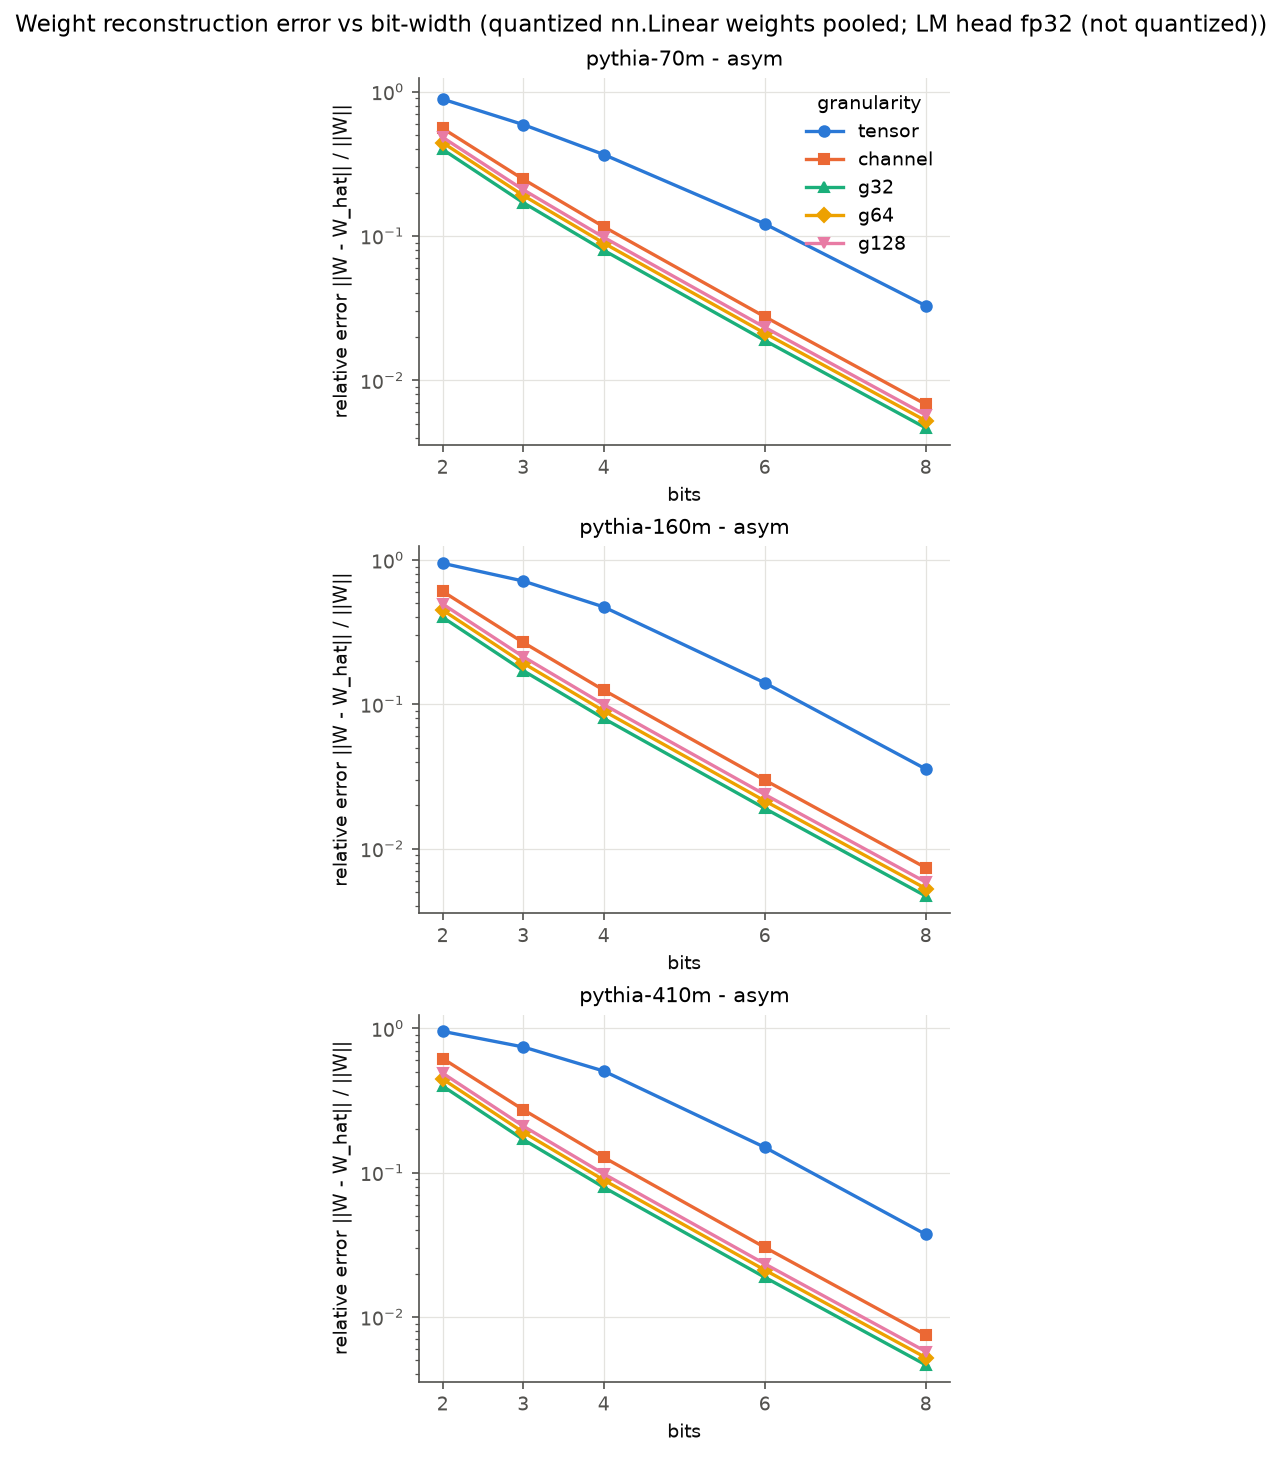

The table this chart was drawn from, first rows:
model, head, layer, shape, numel, scheme, granularity, bits, mse, rel_err, sq_err, sq_norm
pythia-70m, fp32, gpt_neox.layers.0.attention.query_key_va…, 1536x512, 786432, asym, tensor, 8, 6.467663199658345e-07, 0.02253, 0.5086, 1002
pythia-70m, fp32, gpt_neox.layers.0.attention.query_key_va…, 1536x512, 786432, asym, tensor, 6, 1.0587360197999296e-05, 0.09117, 8.326, 1002
pythia-70m, fp32, gpt_neox.layers.0.attention.query_key_va…, 1536x512, 786432, asym, tensor, 4, 0.0001805, 0.3764, 141.9, 1002
pythia-70m, fp32, gpt_neox.layers.0.attention.query_key_va…, 1536x512, 786432, asym, tensor, 3, 0.0006249, 0.7005, 491.4, 1002
pythia-70m, fp32, gpt_neox.layers.0.attention.query_key_va…, 1536x512, 786432, asym, tensor, 2, 0.001206, 0.9733, 948.8, 1002
pythia-70m, fp32, gpt_neox.layers.0.attention.query_key_va…, 1536x512, 786432, asym, channel, 8, 6.266870188917341e-08, 0.007015, 0.04928, 1002
pythia-70m, fp32, gpt_neox.layers.0.attention.query_key_va…, 1536x512, 786432, asym, channel, 6, 1.0282625538695623e-06, 0.02841, 0.8087, 1002
pythia-70m, fp32, gpt_neox.layers.0.attention.query_key_va…, 1536x512, 786432, asym, channel, 4, 1.8130416800751103e-05, 0.1193, 14.26, 1002
pythia-70m, fp32, gpt_neox.layers.0.attention.query_key_va…, 1536x512, 786432, asym, channel, 3, 8.324641361661404e-05, 0.2557, 65.47, 1002
pythia-70m, fp32, gpt_neox.layers.0.attention.query_key_va…, 1536x512, 786432, asym, channel, 2, 0.0004355, 0.5847, 342.5, 1002
pythia-70m, fp32, gpt_neox.layers.0.attention.query_key_va…, 1536x512, 786432, asym, g32, 8, 2.8839333774406203e-08, 0.004759, 0.02268, 1002
pythia-70m, fp32, gpt_neox.layers.0.attention.query_key_va…, 1536x512, 786432, asym, g32, 6, 4.733234356216604e-07, 0.01928, 0.3722, 1002
pythia-70m, fp32, gpt_neox.layers.0.attention.query_key_va…, 1536x512, 786432, asym, g32, 4, 8.365661807675973e-06, 0.08105, 6.579, 1002
pythia-70m, fp32, gpt_neox.layers.0.attention.query_key_va…, 1536x512, 786432, asym, g32, 3, 3.8366604176734546e-05, 0.1736, 30.17, 1002
pythia-70m, fp32, gpt_neox.layers.0.attention.query_key_va…, 1536x512, 786432, asym, g32, 2, 0.0002095, 0.4056, 164.8, 1002
pythia-70m, fp32, gpt_neox.layers.0.attention.query_key_va…, 1536x512, 786432, asym, g64, 8, 3.686160121420525e-08, 0.00538, 0.02899, 1002
pythia-70m, fp32, gpt_neox.layers.0.attention.query_key_va…, 1536x512, 786432, asym, g64, 6, 6.04157042811149e-07, 0.02178, 0.4751, 1002
pythia-70m, fp32, gpt_neox.layers.0.attention.query_key_va…, 1536x512, 786432, asym, g64, 4, 1.0665070613643954e-05, 0.09151, 8.387, 1002
pythia-70m, fp32, gpt_neox.layers.0.attention.query_key_va…, 1536x512, 786432, asym, g64, 3, 4.904595201603089e-05, 0.1962, 38.57, 1002
pythia-70m, fp32, gpt_neox.layers.0.attention.query_key_va…, 1536x512, 786432, asym, g64, 2, 0.0002654, 0.4565, 208.7, 1002
pythia-70m, fp32, gpt_neox.layers.0.attention.query_key_va…, 1536x512, 786432, asym, g128, 8, 4.515866203643577e-08, 0.005955, 0.03551, 1002
pythia-70m, fp32, gpt_neox.layers.0.attention.query_key_va…, 1536x512, 786432, asym, g128, 6, 7.410770105208655e-07, 0.02412, 0.5828, 1002
pythia-70m, fp32, gpt_neox.layers.0.attention.query_key_va…, 1536x512, 786432, asym, g128, 4, 1.306438092059268e-05, 0.1013, 10.27, 1002
pythia-70m, fp32, gpt_neox.layers.0.attention.query_key_va…, 1536x512, 786432, asym, g128, 3, 6.0127870638892404e-05, 0.2173, 47.29, 1002
pythia-70m, fp32, gpt_neox.layers.0.attention.query_key_va…, 1536x512, 786432, asym, g128, 2, 0.0003222, 0.503, 253.4, 1002
pythia-70m, fp32, gpt_neox.layers.0.attention.dense, 512x512, 262144, asym, tensor, 8, 5.401023858693288e-07, 0.03499, 0.1416, 115.6
pythia-70m, fp32, gpt_neox.layers.0.attention.dense, 512x512, 262144, asym, tensor, 6, 8.811077042544423e-06, 0.1413, 2.31, 115.6
pythia-70m, fp32, gpt_neox.layers.0.attention.dense, 512x512, 262144, asym, tensor, 4, 0.0001477, 0.5787, 38.72, 115.6
pythia-70m, fp32, gpt_neox.layers.0.attention.dense, 512x512, 262144, asym, tensor, 3, 0.0003647, 0.9094, 95.61, 115.6
pythia-70m, fp32, gpt_neox.layers.0.attention.dense, 512x512, 262144, asym, tensor, 2, 0.0004173, 0.9727, 109.4, 115.6
pythia-70m, fp32, gpt_neox.layers.0.attention.dense, 512x512, 262144, asym, channel, 8, 2.4409378211158923e-08, 0.007439, 0.006399, 115.6
pythia-70m, fp32, gpt_neox.layers.0.attention.dense, 512x512, 262144, asym, channel, 6, 3.997303983732829e-07, 0.0301, 0.1048, 115.6
pythia-70m, fp32, gpt_neox.layers.0.attention.dense, 512x512, 262144, asym, channel, 4, 7.029482863380266e-06, 0.1262, 1.843, 115.6
pythia-70m, fp32, gpt_neox.layers.0.attention.dense, 512x512, 262144, asym, channel, 3, 3.23249603148757e-05, 0.2707, 8.474, 115.6
pythia-70m, fp32, gpt_neox.layers.0.attention.dense, 512x512, 262144, asym, channel, 2, 0.0001641, 0.6099, 43.01, 115.6
pythia-70m, fp32, gpt_neox.layers.0.attention.dense, 512x512, 262144, asym, g32, 8, 1.008952898502417e-08, 0.004783, 0.002645, 115.6
pythia-70m, fp32, gpt_neox.layers.0.attention.dense, 512x512, 262144, asym, g32, 6, 1.6639058473260155e-07, 0.01942, 0.04362, 115.6
pythia-70m, fp32, gpt_neox.layers.0.attention.dense, 512x512, 262144, asym, g32, 4, 2.9251565259354515e-06, 0.08144, 0.7668, 115.6
pythia-70m, fp32, gpt_neox.layers.0.attention.dense, 512x512, 262144, asym, g32, 3, 1.3403439839175053e-05, 0.1743, 3.514, 115.6
pythia-70m, fp32, gpt_neox.layers.0.attention.dense, 512x512, 262144, asym, g32, 2, 7.375644331672803e-05, 0.4089, 19.33, 115.6
pythia-70m, fp32, gpt_neox.layers.0.attention.dense, 512x512, 262144, asym, g64, 8, 1.3038716016374602e-08, 0.005437, 0.003418, 115.6
pythia-70m, fp32, gpt_neox.layers.0.attention.dense, 512x512, 262144, asym, g64, 6, 2.1387227856250045e-07, 0.02202, 0.05607, 115.6
pythia-70m, fp32, gpt_neox.layers.0.attention.dense, 512x512, 262144, asym, g64, 4, 3.767877324746842e-06, 0.09243, 0.9877, 115.6
pythia-70m, fp32, gpt_neox.layers.0.attention.dense, 512x512, 262144, asym, g64, 3, 1.7286823246551096e-05, 0.198, 4.532, 115.6
pythia-70m, fp32, gpt_neox.layers.0.attention.dense, 512x512, 262144, asym, g64, 2, 9.44456056528343e-05, 0.4627, 24.76, 115.6
pythia-70m, fp32, gpt_neox.layers.0.attention.dense, 512x512, 262144, asym, g128, 8, 1.6647577498688102e-08, 0.006144, 0.004364, 115.6
pythia-70m, fp32, gpt_neox.layers.0.attention.dense, 512x512, 262144, asym, g128, 6, 2.7206554651347504e-07, 0.02484, 0.07132, 115.6
pythia-70m, fp32, gpt_neox.layers.0.attention.dense, 512x512, 262144, asym, g128, 4, 4.806204807596637e-06, 0.1044, 1.26, 115.6
pythia-70m, fp32, gpt_neox.layers.0.attention.dense, 512x512, 262144, asym, g128, 3, 2.2048054185891332e-05, 0.2236, 5.78, 115.6
pythia-70m, fp32, gpt_neox.layers.0.attention.dense, 512x512, 262144, asym, g128, 2, 0.0001177, 0.5165, 30.85, 115.6
pythia-70m, fp32, gpt_neox.layers.0.mlp.dense_h_to_4h, 2048x512, 1048576, asym, tensor, 8, 1.6379152480152595e-07, 0.013, 0.1717, 1017
pythia-70m, fp32, gpt_neox.layers.0.mlp.dense_h_to_4h, 2048x512, 1048576, asym, tensor, 6, 2.6861458219594703e-06, 0.05263, 2.817, 1017
pythia-70m, fp32, gpt_neox.layers.0.mlp.dense_h_to_4h, 2048x512, 1048576, asym, tensor, 4, 4.736751684602684e-05, 0.221, 49.67, 1017
pythia-70m, fp32, gpt_neox.layers.0.mlp.dense_h_to_4h, 2048x512, 1048576, asym, tensor, 3, 0.0002156, 0.4715, 226.1, 1017
pythia-70m, fp32, gpt_neox.layers.0.mlp.dense_h_to_4h, 2048x512, 1048576, asym, tensor, 2, 0.0008025, 0.9096, 841.5, 1017
pythia-70m, fp32, gpt_neox.layers.0.mlp.dense_h_to_4h, 2048x512, 1048576, asym, channel, 8, 4.508832020170313e-08, 0.006818, 0.04728, 1017
pythia-70m, fp32, gpt_neox.layers.0.mlp.dense_h_to_4h, 2048x512, 1048576, asym, channel, 6, 7.381964027630295e-07, 0.02759, 0.7741, 1017
pythia-70m, fp32, gpt_neox.layers.0.mlp.dense_h_to_4h, 2048x512, 1048576, asym, channel, 4, 1.3029251596371409e-05, 0.1159, 13.66, 1017
pythia-70m, fp32, gpt_neox.layers.0.mlp.dense_h_to_4h, 2048x512, 1048576, asym, channel, 3, 5.983181100514484e-05, 0.2484, 62.74, 1017
pythia-70m, fp32, gpt_neox.layers.0.mlp.dense_h_to_4h, 2048x512, 1048576, asym, channel, 2, 0.0003223, 0.5765, 337.9, 1017
... 4,140 more rows
